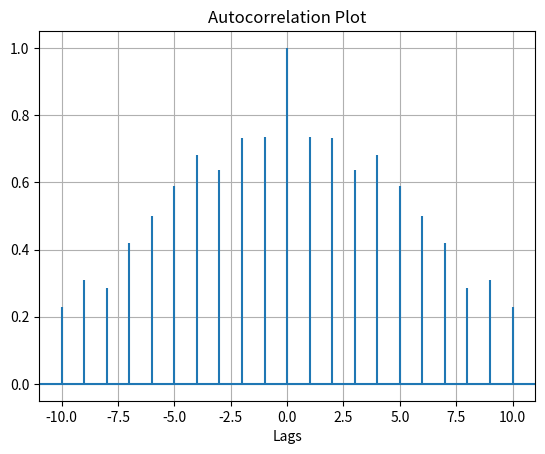

The script that saved this image:
# Importing the libraries.
import matplotlib.pyplot as plt
import numpy as np

# Data for which we plot Autocorreleation.
data = np.array([12.0, 24.0, 7., 20.0,
                 7.0, 22.0, 18.0, 22.0,
                 6.0, 7.0, 20.0, 13.0,
                 8.0, 5.0, 8])

# Adding plot title.
plt.title("Autocorrelation Plot")

# Providing x-axis name.
plt.xlabel("Lags")

# Plotting the Autocorreleation plot.
plt.acorr(data, maxlags=10)

# Displaying the plot.
print("The Autocorreleation plot for the data is:")
plt.grid(True)

plt.show()
